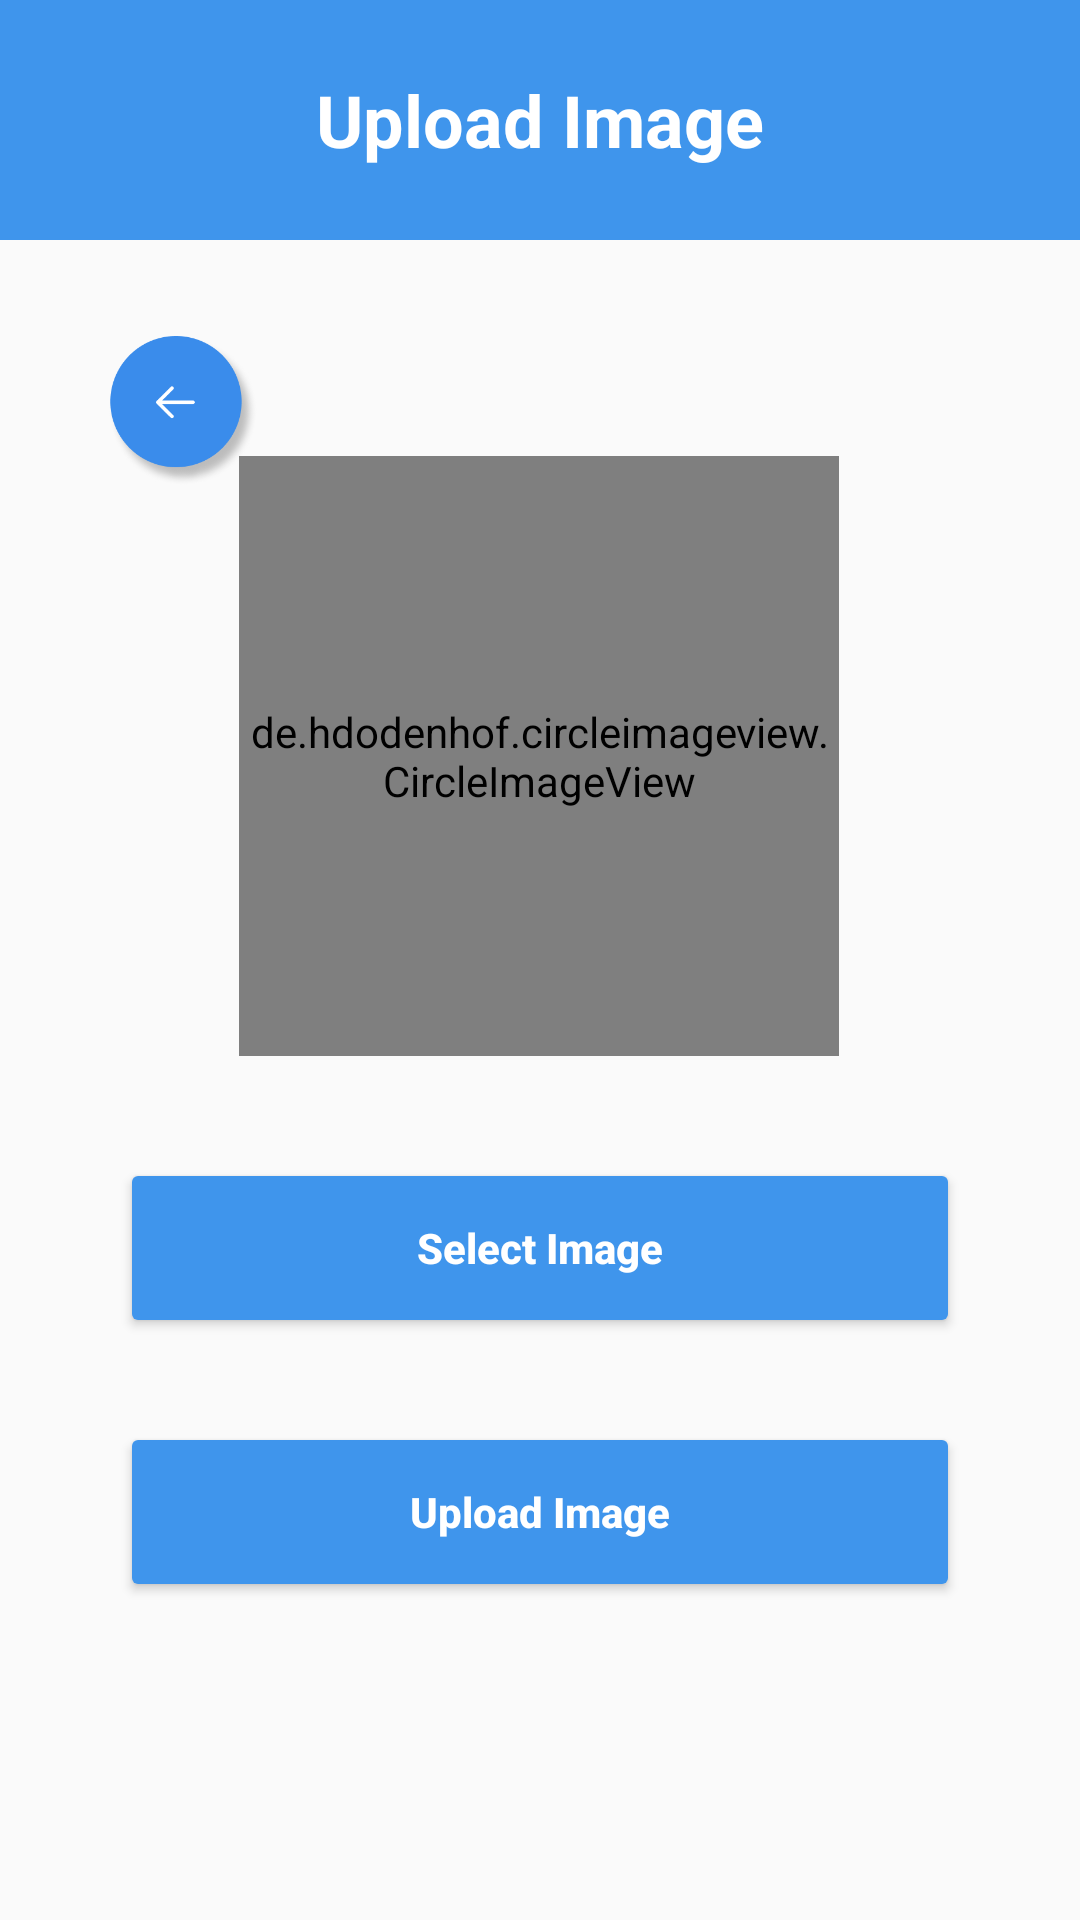

The Android layout XML behind this screen, and the referenced resources:
<!-- AndroidManifest.xml: application theme Theme.TA_PAM -->
<!-- res/layout/activity_upload.xml -->
<?xml version="1.0" encoding="utf-8"?>
<androidx.constraintlayout.widget.ConstraintLayout xmlns:android="http://schemas.android.com/apk/res/android"
    xmlns:app="http://schemas.android.com/apk/res-auto"
    xmlns:tools="http://schemas.android.com/tools"
    android:layout_width="match_parent"
    android:layout_height="match_parent"
    android:background="@drawable/padang_pasir"
    tools:context=".UI.Upload">

    <TextView
        android:id="@+id/textView6"
        android:layout_width="match_parent"
        android:layout_height="80dp"
        android:text="Upload Image"
        android:gravity="center"
        android:textSize="24sp"
        android:textColor="@color/white"
        android:background="@color/custom_blue"
        android:textStyle="bold"
        app:layout_constraintEnd_toEndOf="parent"
        app:layout_constraintStart_toStartOf="parent"
        app:layout_constraintTop_toTopOf="parent" />

    <de.hdodenhof.circleimageview.CircleImageView
        android:id="@+id/ivDefaultImg"
        android:layout_width="200dp"
        android:layout_height="200dp"
        android:layout_marginTop="72dp"
        app:civ_border_width="2dp"
        app:layout_constraintEnd_toEndOf="parent"
        app:layout_constraintHorizontal_bias="0.498"
        app:layout_constraintStart_toStartOf="parent"
        app:layout_constraintTop_toBottomOf="@+id/textView6" />

    <Button
        android:id="@+id/btnUploadImage"
        android:layout_width="match_parent"
        android:layout_height="60dp"
        android:layout_marginHorizontal="40dp"
        android:layout_marginTop="28dp"
        android:backgroundTint="@color/custom_blue"
        android:text="Upload Image"
        android:textAllCaps="false"
        android:textColor="@color/white"
        android:textSize="14sp"
        android:textStyle="bold"
        app:layout_constraintEnd_toEndOf="parent"
        app:layout_constraintStart_toStartOf="parent"
        app:layout_constraintTop_toBottomOf="@+id/btnSelectImage" />

    <Button
        android:id="@+id/btnSelectImage"
        android:layout_width="match_parent"
        android:layout_height="60dp"
        android:layout_marginTop="34dp"
        android:layout_marginHorizontal="40dp"
        android:backgroundTint="@color/custom_blue"
        android:text="Select Image"
        android:textAllCaps="false"
        android:textColor="@color/white"
        android:textSize="14sp"
        android:textStyle="bold"
        app:layout_constraintEnd_toEndOf="parent"
        app:layout_constraintStart_toStartOf="parent"
        app:layout_constraintTop_toBottomOf="@+id/ivDefaultImg" />

    <ImageView
        android:id="@+id/ivBackUpload"
        android:layout_width="50dp"
        android:layout_height="50dp"
        android:layout_marginStart="36dp"
        android:layout_marginTop="32dp"
        app:layout_constraintStart_toStartOf="parent"
        app:layout_constraintTop_toBottomOf="@+id/textView6"
        app:srcCompat="@drawable/icon_back_button" />

</androidx.constraintlayout.widget.ConstraintLayout>
<!-- resources referenced by this layout -->
<resources>
  <color name="custom_blue">#3F95EC</color>
  <color name="white">#FFFFFFFF</color>
  <!-- drawable icon_back_button: png bitmap (drawable, 15085 bytes) -->
  <style name="Theme.TA_PAM" parent="Theme.AppCompat.DayNight.NoActionBar">
          
          <item name="colorPrimary">@color/purple_500</item>
          <item name="colorPrimaryVariant">@color/purple_700</item>
          <item name="colorOnPrimary">@color/white</item>
          
          <item name="colorSecondary">@color/teal_200</item>
          <item name="colorSecondaryVariant">@color/teal_700</item>
          <item name="colorOnSecondary">@color/black</item>
          
          <item name="android:statusBarColor">?attr/colorPrimaryVariant</item>
          
      </style>
  <color name="purple_500">#FF6200EE</color>
  <color name="purple_700">#FF3700B3</color>
  <color name="teal_200">#FF03DAC5</color>
  <color name="teal_700">#FF018786</color>
  <color name="black">#FF000000</color>
</resources>
